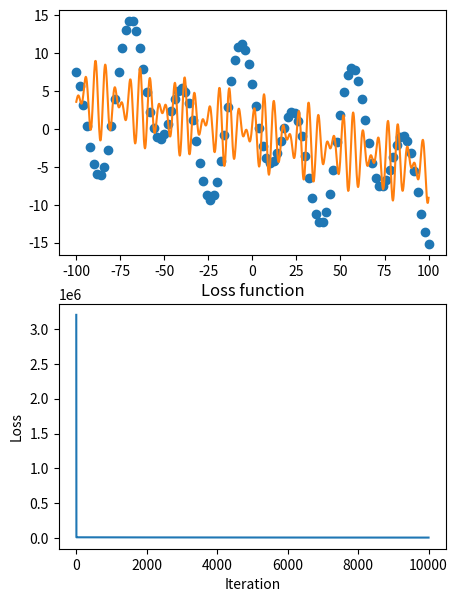

The script that saved this image:
import matplotlib.pyplot as plt
import numpy as np

true_results = [
    (-100, 7.534424797774636),
    (-98, 5.696333189216324),
    (-96, 3.1835146258186278),
    (-94, 0.3448827414177389),
    (-92, -2.3960466042407464),
    (-90, -4.607666190523203),
    (-88, -5.919003275291804),
    (-86, -6.079786805614593),
    (-84, -5.002312956692161),
    (-82, -2.7784055345863052),
    (-80, 0.3313305731704461),
    (-78, 3.9344157722652917),
    (-76, 7.563904188569079),
    (-74, 10.74741223131181),
    (-72, 13.077056252314003),
    (-70, 14.269442717571447),
    (-68, 14.206415403038774),
    (-66, 12.950285772947446),
    (-64, 10.731278498554463),
    (-62, 7.909282506942583),
    (-60, 4.916022036559534),
    (-58, 2.1868178995878016),
    (-56, 0.09271549579283578),
    (-54, -1.1163390379090612),
    (-52, -1.3483733141795025),
    (-50, -0.680595263715392),
    (-48, 0.6567053726035867),
    (-46, 2.3208631850472066),
    (-44, 3.9155509060041997),
    (-42, 5.0580473061884135),
    (-40, 5.4442518183239095),
    (-38, 4.900998465862166),
    (-36, 3.417238325224382),
    (-34, 1.149014273701727),
    (-32, -1.6026861647859438),
    (-30, -4.437802539421297),
    (-28, -6.919621306093541),
    (-26, -8.643918593581866),
    (-24, -9.303901993853595),
    (-22, -8.74065369619595),
    (-20, -6.971031076390988),
    (-18, -4.188507787230684),
    (-16, -0.7366829270718738),
    (-14, 2.940521030066635),
    (-12, 6.364286086148616),
    (-10, 9.091808422995975),
    (-8, 10.781681656655048),
    (-6, 11.24361149069576),
    (-4, 10.464779796751555),
    (-2, 8.608842491956457),
    (0, 5.987840056419071),
    (2, 3.0115451750183895),
    (4, 0.12229973341539341),
    (6, -2.2743523323467256),
    (8, -3.872303478698424),
    (10, -4.510958393301271),
    (12, -4.197562640508542),
    (14, -3.1023795413950968),
    (16, -1.527623431228919),
    (18, 0.14477907112820965),
    (20, 1.5181720082958114),
    (22, 2.248451084404659),
    (24, 2.1028348399160075),
    (26, 1.0006701299136755),
    (28, -0.970332018224497),
    (30, -3.5651330863099306),
    (32, -6.418045900800262),
    (34, -9.099344867660804),
    (36, -11.182914894825533),
    (38, -12.31426651086173),
    (40, -12.268149550172984),
    (42, -10.986603786356227),
    (44, -8.591339943331953),
    (46, -5.368367610333075),
    (48, -1.727143752254811),
    (50, 1.8594801851026173),
    (52, 4.925214586169027),
    (54, 7.079334065821906),
    (56, 8.06401596156578),
    (58, 7.791135789690124),
    (60, 6.3528663143516475),
    (62, 4.004538982336003),
    (64, 1.1225766421971919),
    (66, -1.855790944996615),
    (68, -4.501477097990962),
    (70, -6.460271171440375),
    (72, -7.50685909063316),
    (74, -7.577678618527118),
    (76, -6.77753054393271),
    (78, -5.359038529343097),
    (80, -3.6783597014024014),
    (82, -2.134313948815297),
    (84, -1.100727108033691),
    (86, -0.8628566122312336),
    (88, -1.5681182079779674),
    (90, -3.1990618396709927),
    (92, -5.573012732397188),
    (94, -8.36855847960797),
    (96, -11.174794223217948),
    (98, -13.555610946290713),
    (100, -15.118900474608456),
]

x_true = np.array([pair[0] for pair in true_results])
y_true = np.array([pair[1] for pair in true_results])


def our_function(x: float | np.ndarray, params: np.ndarray):
    s1, s2, s3, c1, c2, c3, l1, l2 = params
    return s1 * np.sin(s2 * x + s3) + c1 * np.cos(c2 * x + c3) + l1 * x + l2


def loss(params: np.ndarray):
    each_x_loss = (our_function(x_true, params) - y_true) ** 2
    return each_x_loss.sum()


def loss_gradient(params: np.ndarray):
    a, b, c, d, e, f, g, h = params

    x = x_true
    our_function_grad = np.array([
        np.sin(b * x + c),
        a * x * np.cos(b * x + c),
        a * np.cos(b * x + c),
        np.cos(e * x + f),
        -d * x * np.sin(e * x + f),
        -d * np.sin(e * x + f),
        x,
        [1] * len(x)
    ])

    return (2 * (our_function(x_true, params) - y_true) * our_function_grad).sum(axis=1)


rate = 0.000001
epsilon = 0.001
max_iter = 10000

params = np.array([-7, -np.pi / 4, 5, -7, -np.pi / 4, 5, 3, -1])

history = []

for _ in range(max_iter):
    loss_sum = loss(params).sum()
    history.append(loss_sum)
    if loss_sum > epsilon:
        grad = loss_gradient(params)
        params -= rate * grad
    else:
        break

print(history[-1])
print(params)
new_x = np.linspace(-100, 100, 1001)

fig, ax = plt.subplots(2, 1, figsize=(5, 7))
ax[0].plot(x_true, y_true, 'o')
ax[0].plot(new_x, our_function(new_x, params))

ax[1].plot(history)
ax[1].set_title("Loss function")
ax[1].set_xlabel("Iteration")
ax[1].set_ylabel("Loss")

plt.show()
